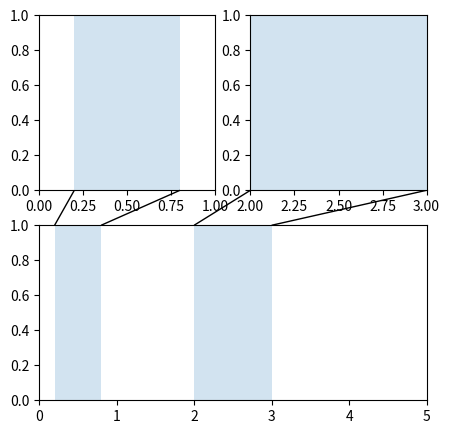

The matplotlib source for this figure:
from matplotlib.transforms import Bbox, TransformedBbox, blended_transform_factory

from mpl_toolkits.axes_grid1.inset_locator import BboxPatch, BboxConnector,BboxConnectorPatch


def connect_bbox(bbox1, bbox2,
                 loc1a, loc2a, loc1b, loc2b,
                 prop_lines, prop_patches=None):
    if prop_patches is None:
        prop_patches = prop_lines.copy()
        prop_patches["alpha"] = prop_patches.get("alpha", 1)*0.2

    c1 = BboxConnector(bbox1, bbox2, loc1=loc1a, loc2=loc2a, **prop_lines)
    c1.set_clip_on(False)
    c2 = BboxConnector(bbox1, bbox2, loc1=loc1b, loc2=loc2b, **prop_lines)
    c2.set_clip_on(False)

    bbox_patch1 = BboxPatch(bbox1, **prop_patches)
    bbox_patch2 = BboxPatch(bbox2, **prop_patches)

    p = BboxConnectorPatch(bbox1, bbox2,
                           loc1a=loc1a, loc2a=loc2a, loc1b=loc1b, loc2b=loc2b,
                           **prop_patches)
    p.set_clip_on(False)

    return c1, c2, bbox_patch1, bbox_patch2, p


def zoom_effect01(ax1, ax2, xmin, xmax, **kwargs):
    """
    ax1 : the main axes
    ax1 : the zoomed axes
    (xmin,xmax) : the limits of the colored area in both plot axes.

    connect ax1 & ax2. The x-range of (xmin, xmax) in both axes will
    be marked.  The keywords parameters will be used ti create
    patches.

    """
    trans1 = blended_transform_factory(ax1.transData, ax1.transAxes)
    trans2 = blended_transform_factory(ax2.transData, ax2.transAxes)

    bbox = Bbox.from_extents(xmin, 0, xmax, 1)

    mybbox1 = TransformedBbox(bbox, trans1)
    mybbox2 = TransformedBbox(bbox, trans2)

    prop_patches = kwargs.copy()
    prop_patches["ec"] = "none"
    prop_patches["alpha"] = 0.2

    c1, c2, bbox_patch1, bbox_patch2, p = \
        connect_bbox(mybbox1, mybbox2,
                     loc1a=3, loc2a=2, loc1b=4, loc2b=1,
                     prop_lines=kwargs, prop_patches=prop_patches)

    ax1.add_patch(bbox_patch1)
    ax2.add_patch(bbox_patch2)
    ax2.add_patch(c1)
    ax2.add_patch(c2)
    ax2.add_patch(p)

    return c1, c2, bbox_patch1, bbox_patch2, p


def zoom_effect02(ax1, ax2, **kwargs):
    """
    ax1 : the main axes
    ax1 : the zoomed axes

    Similar to zoom_effect01.  The xmin & xmax will be taken from the
    ax1.viewLim.
    """
    tt = ax1.transScale + (ax1.transLimits + ax2.transAxes)
    trans = blended_transform_factory(ax2.transData, tt)

    mybbox1 = ax1.bbox
    mybbox2 = TransformedBbox(ax1.viewLim, trans)

    prop_patches = kwargs.copy()
    prop_patches["ec"] = "none"
    prop_patches["alpha"] = 0.2

    c1, c2, bbox_patch1, bbox_patch2, p = \
        connect_bbox(mybbox1, mybbox2,
                     loc1a=3, loc2a=2, loc1b=4, loc2b=1,
                     prop_lines=kwargs, prop_patches=prop_patches)

    ax1.add_patch(bbox_patch1)
    ax2.add_patch(bbox_patch2)
    ax2.add_patch(c1)
    ax2.add_patch(c2)
    ax2.add_patch(p)

    return c1, c2, bbox_patch1, bbox_patch2, p


import matplotlib.pyplot as plt

plt.figure(1, figsize=(5, 5))
ax1 = plt.subplot(221)
ax2 = plt.subplot(212)
ax2.set_xlim(0, 1)
ax2.set_xlim(0, 5)
zoom_effect01(ax1, ax2, 0.2, 0.8)


ax1 = plt.subplot(222)
ax1.set_xlim(2, 3)
ax2.set_xlim(0, 5)
zoom_effect02(ax1, ax2)

plt.show()
